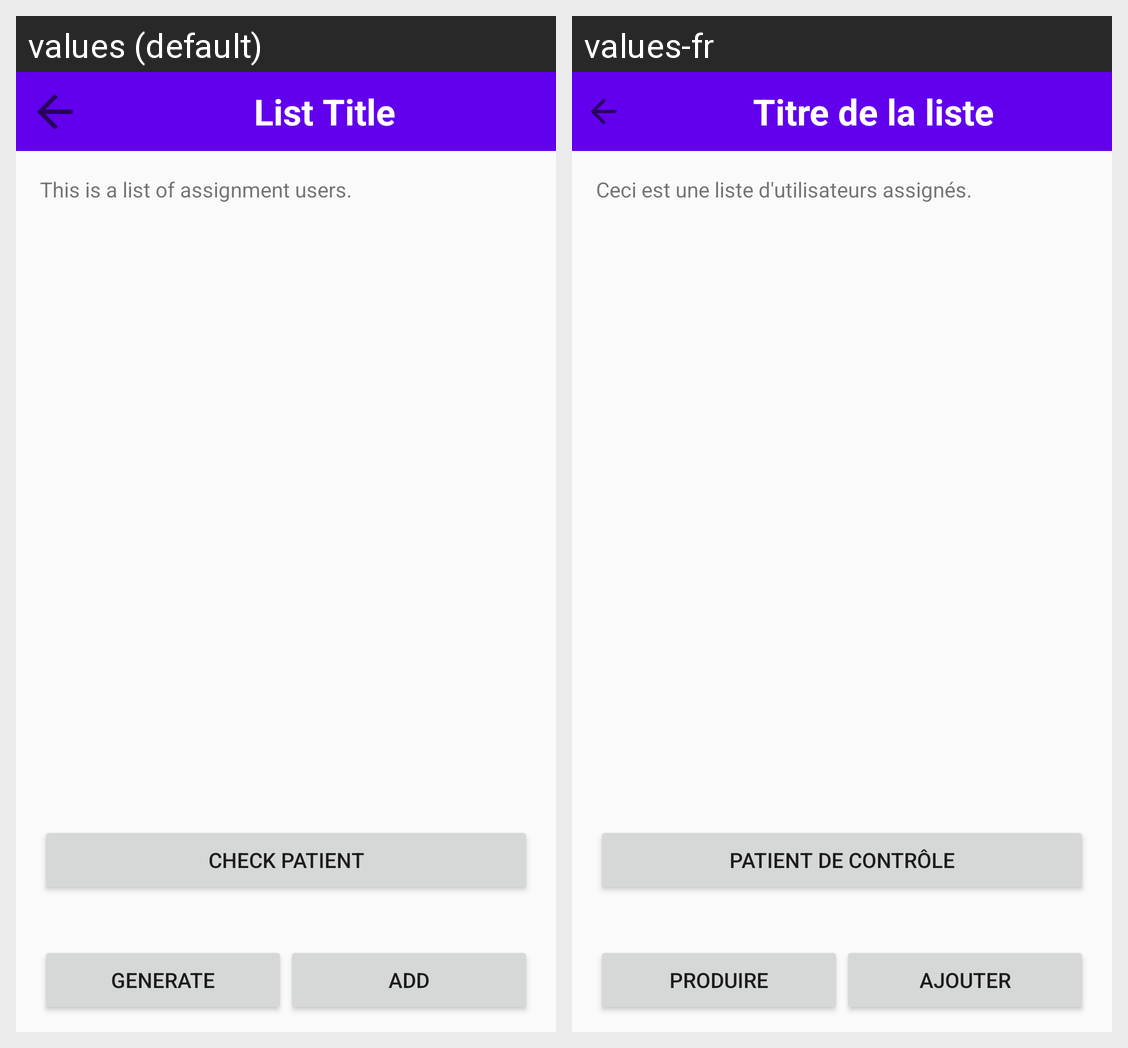

Strings drawn on this Android screen and how each of the app's shown locales translates them:
Android screen res/layout/fragment_user_assignment.xml rendered under 2 locales, left to right: values (default), values-fr. Device: Nexus 5 (rendered at 1080×1920; each locale shown at half size, 540×960, under a caption strip naming it); theme AppTheme.
Strings drawn on this screen, with the default value and each locale's value (text and hints the layout hard-codes, and strings that could not be matched under every locale, appear in the picture but are not listed):

user_assignment_assigned_list
  values: This is a list of assignment users.
  values-fr: Ceci est une liste d'utilisateurs assignés.

add_button
  values: Add
  values-fr: Ajouter

user_assignment_generateButton
  values: Generate
  values-fr: Produire

user_assignment_checkButton
  values: Check Patient
  values-fr: Patient de contrôle

empty_textview
  values: List Title
  values-fr: Titre de la liste
